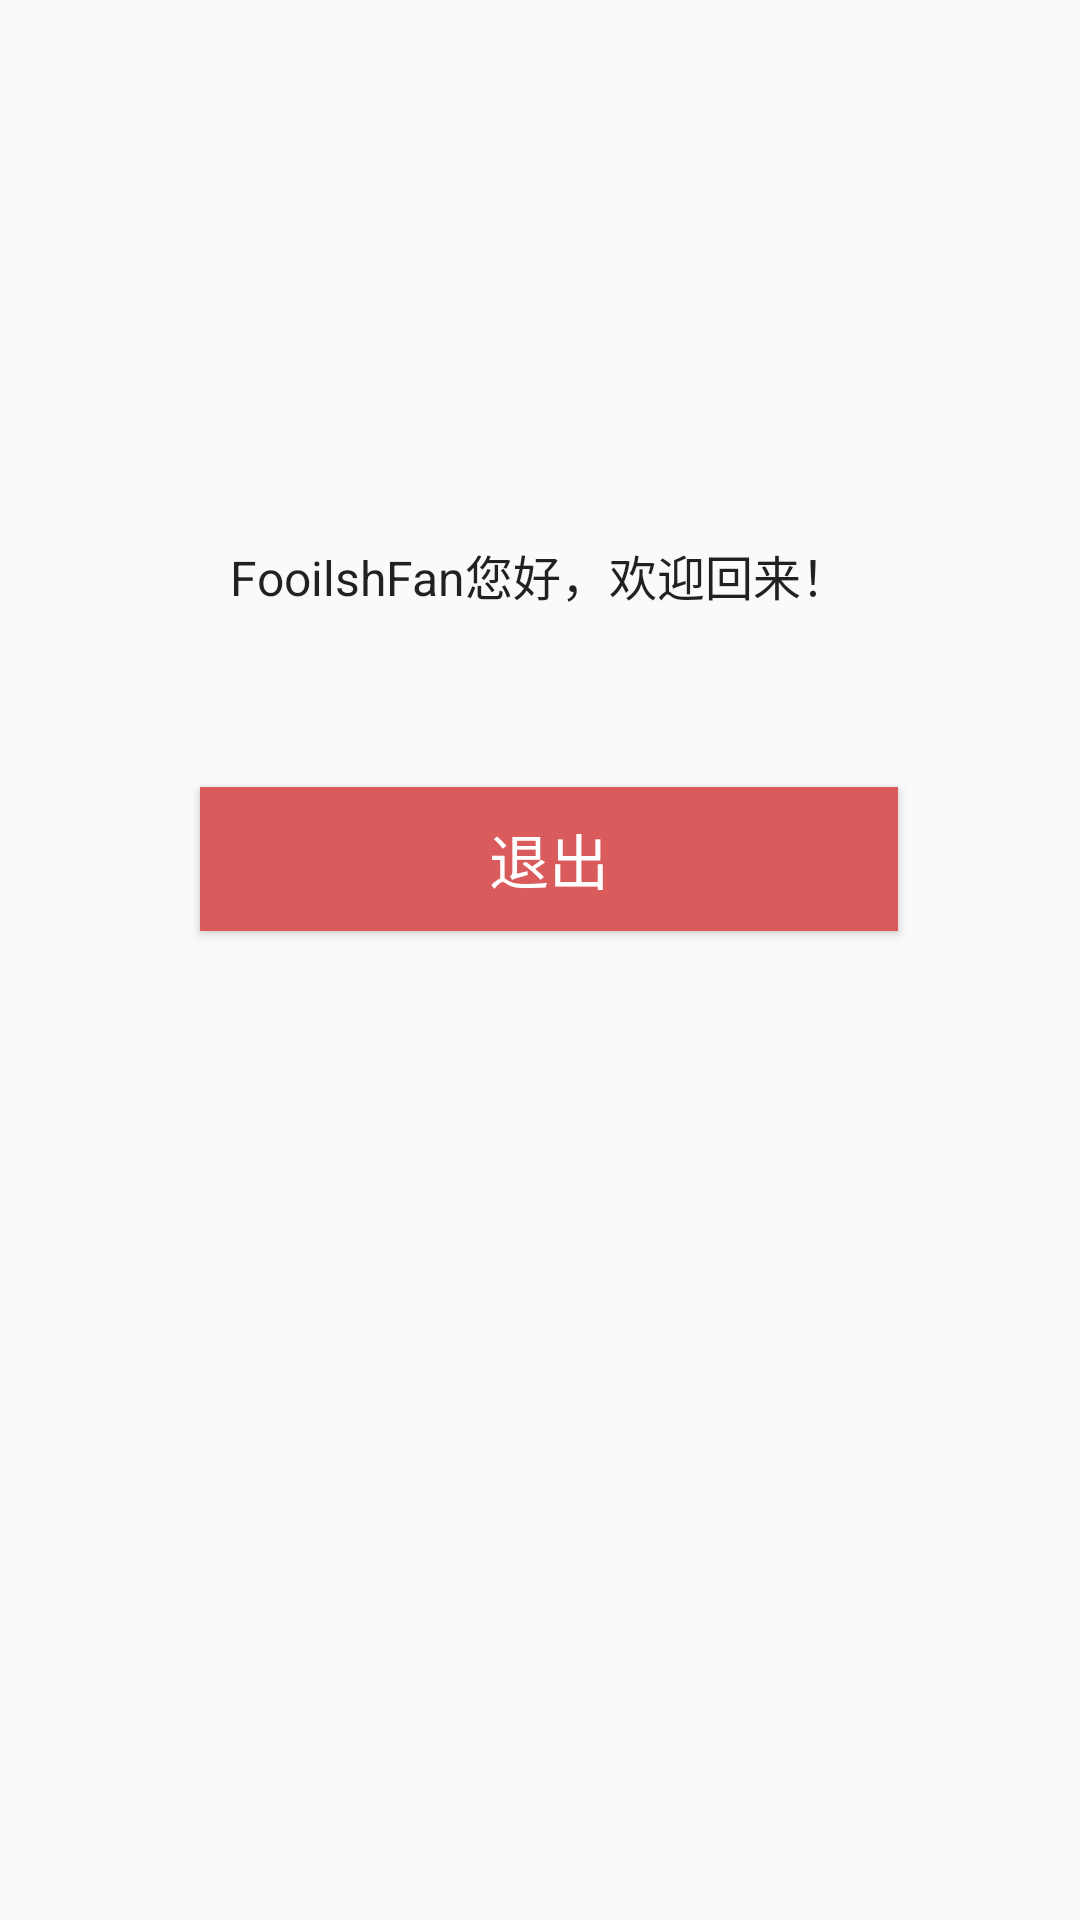

This screen was rendered from an Android layout file. Write that file and the resources it references.
<!-- AndroidManifest.xml: application theme AppTheme -->
<!-- res/layout/user.xml -->
<?xml version="1.0" encoding="utf-8"?>
<RelativeLayout xmlns:android="http://schemas.android.com/apk/res/android"
    android:layout_width="match_parent"
    android:layout_height="match_parent"
    android:paddingBottom="@dimen/activity_vertical_margin"
    android:paddingLeft="@dimen/activity_horizontal_margin"
    android:paddingRight="@dimen/activity_horizontal_margin"
    android:paddingTop="@dimen/activity_vertical_margin">

    <TextView
        android:id="@+id/textView"
        android:layout_width="wrap_content"
        android:layout_height="wrap_content"
        android:layout_centerHorizontal="true"
        android:layout_marginLeft="50dp"
        android:layout_marginTop="180dp"
        android:text="FooilshFan您好，欢迎回来！"
        android:textAppearance="?android:attr/textAppearanceLarge"
        android:textSize="16dp" />

    <Button
        android:id="@+id/returnback"
        android:layout_width="wrap_content"
        android:layout_height="wrap_content"
        android:layout_below="@+id/textView"
        android:layout_alignParentStart="true"
        android:layout_alignParentLeft="true"
        android:layout_alignParentEnd="true"
        android:layout_alignParentRight="true"
        android:layout_marginStart="67dp"
        android:layout_marginLeft="67dp"
        android:layout_marginTop="59dp"
        android:layout_marginEnd="61dp"
        android:layout_marginRight="61dp"
        android:background="#d95b5b"
        android:onClick="back_to_login"
        android:text="退出"
        android:textColor="#ffffff"
        android:textSize="20dp" />

</RelativeLayout>
<!-- resources referenced by this layout -->
<resources>
  <style name="AppTheme" parent="Theme.AppCompat.Light.DarkActionBar">
          
          <item name="colorPrimary">@color/colorPrimary</item>
          <item name="colorPrimaryDark">@color/colorPrimaryDark</item>
          <item name="colorAccent">@color/colorAccent</item>
          <item name="windowActionBar">false</item>
          <item name="windowNoTitle">true</item>
      </style>
  <color name="colorPrimary">#008577</color>
  <color name="colorPrimaryDark">#00574B</color>
  <color name="colorAccent">#D81B60</color>
</resources>
